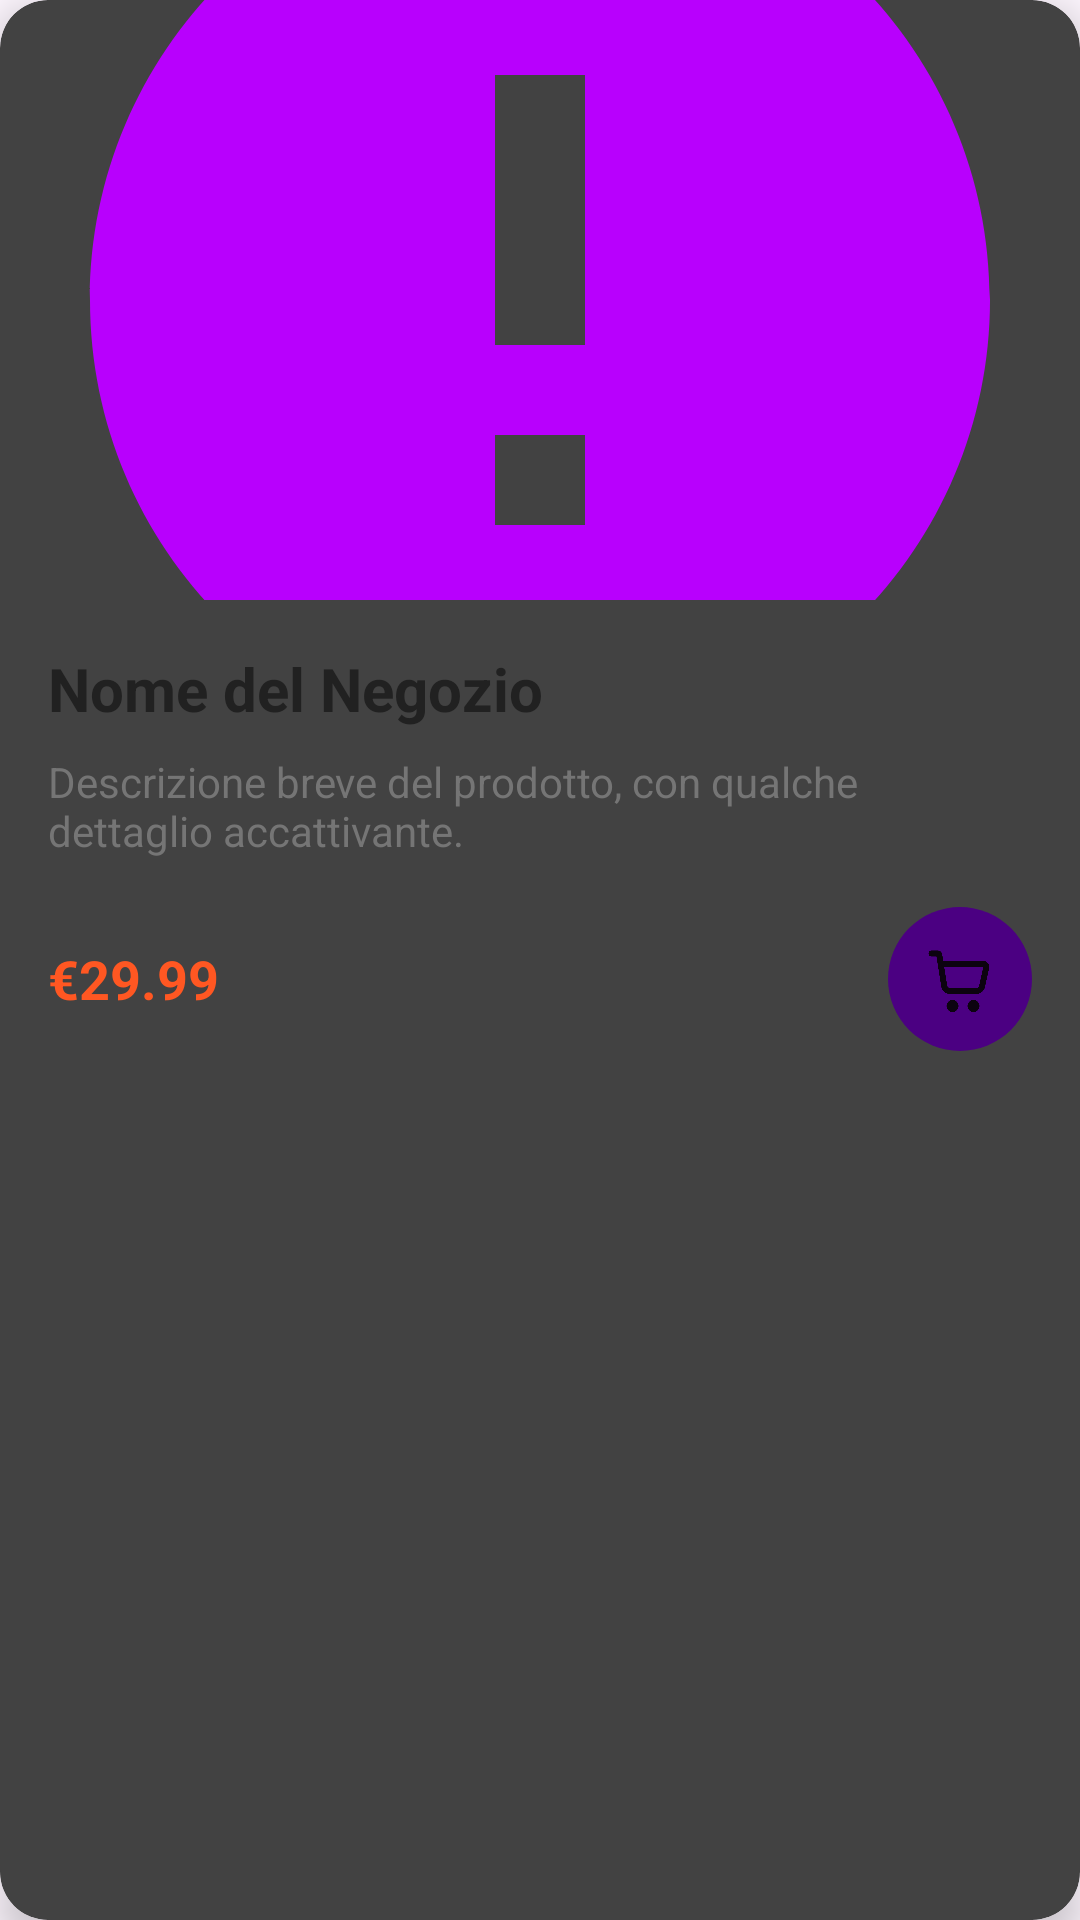

Write the Android layout XML for this screen, with the resource values it uses.
<!-- AndroidManifest.xml: application theme Theme.Progetto -->
<!-- res/layout/store_card.xml -->
<androidx.cardview.widget.CardView
    xmlns:android="http://schemas.android.com/apk/res/android"
    xmlns:app="http://schemas.android.com/apk/res-auto"
    android:layout_width="match_parent"
    android:layout_height="wrap_content"
    android:layout_margin="12dp"
    app:cardCornerRadius="16dp"
    app:cardElevation="8dp"
    app:cardBackgroundColor="#424242"> 

    <LinearLayout
        android:layout_width="match_parent"
        android:layout_height="wrap_content"
        android:orientation="vertical">

        
        <ImageView
            android:id="@+id/storeImageView"
            android:layout_width="match_parent"
            android:layout_height="200dp"
            android:scaleType="centerCrop"
            android:src="@drawable/baseline_error_24"
            android:clipToOutline="true" />

        
        <LinearLayout
            android:layout_width="match_parent"
            android:layout_height="wrap_content"
            android:orientation="vertical"
            android:padding="16dp">

            
            <TextView
                android:id="@+id/storeNameTextView"
                android:layout_width="wrap_content"
                android:layout_height="wrap_content"
                android:text="Nome del Negozio"
                android:textSize="20sp"
                android:textStyle="bold"
                android:textColor="#212121"
                android:maxLines="1"
                android:ellipsize="end" />

            
            <TextView
                android:id="@+id/storeDescriptionTextView"
                android:layout_width="wrap_content"
                android:layout_height="wrap_content"
                android:text="Descrizione breve del prodotto, con qualche dettaglio accattivante."
                android:layout_marginTop="8dp"
                android:textSize="14sp"
                android:textColor="#757575"
                android:maxLines="2"
                android:ellipsize="end" />

            
            <LinearLayout
                android:layout_width="match_parent"
                android:layout_height="wrap_content"
                android:layout_marginTop="16dp"
                android:orientation="horizontal"
                android:gravity="center_vertical">

                
                <TextView
                    android:id="@+id/storePriceTextView"
                    android:layout_width="0dp"
                    android:layout_height="wrap_content"
                    android:layout_weight="1"
                    android:text="€29.99"
                    android:textSize="18sp"
                    android:textStyle="bold"
                    android:textColor="#FF5722" />

                
                <FrameLayout
                    android:layout_width="48dp"
                    android:layout_height="48dp"
                    android:layout_marginStart="16dp">

                    <View
                        android:layout_width="match_parent"
                        android:layout_height="match_parent"
                        android:elevation="4dp" />

                    <ImageButton
                        android:id="@+id/cart_icon"
                        android:layout_width="match_parent"
                        android:layout_height="match_parent"
                        android:background="@drawable/selected_nav_item_background"
                        android:src="@drawable/shopping_cart_svgrepo_com"
                        android:padding="8dp" />
                </FrameLayout>
            </LinearLayout>
        </LinearLayout>
    </LinearLayout>
</androidx.cardview.widget.CardView>
<!-- resources referenced by this layout -->
<resources>
  <!-- drawable baseline_error_24 (drawable) -->
  <vector xmlns:android="http://schemas.android.com/apk/res/android" android:height="24dp" android:tint="#B800FD" android:viewportHeight="24" android:viewportWidth="24" android:width="24dp">
        
      <path android:fillColor="@android:color/white" android:pathData="M12,2C6.48,2 2,6.48 2,12s4.48,10 10,10 10,-4.48 10,-10S17.52,2 12,2zM13,17h-2v-2h2v2zM13,13h-2L11,7h2v6z"/>
      
  </vector>
  <!-- drawable selected_nav_item_background (drawable) -->
  <shape xmlns:android="http://schemas.android.com/apk/res/android">
      <solid android:color="#4B0082" /> 
      <corners android:radius="50dp" /> 
      <size
          android:width="48dp"
          android:height="48dp" /> 
  </shape>
  <!-- drawable shopping_cart_svgrepo_com (drawable) -->
  <vector xmlns:android="http://schemas.android.com/apk/res/android" android:height="24dp" android:viewportHeight="24" android:viewportWidth="24" android:width="24dp">
        
      <path android:fillColor="#00000000" android:fillType="evenOdd" android:pathData="M2.5,3.5L4.574,3.5C4.819,3.5 5.029,3.678 5.067,3.921L6.731,14.316C6.886,15.286 7.723,16 8.705,16L17.396,16C18.333,16 19.145,15.349 19.348,14.434L20.73,8.217C20.868,7.592 20.393,7 19.753,7L5.84,7" android:strokeColor="#0C0310" android:strokeLineCap="round" android:strokeWidth="2"/>
        
      <path android:fillColor="#00000000" android:fillType="evenOdd" android:pathData="M9.5,21m-1,0a1,1 0,1 1,2 0a1,1 0,1 1,-2 0" android:strokeColor="#0C0310" android:strokeLineCap="round" android:strokeWidth="2"/>
        
      <path android:fillColor="#00000000" android:fillType="evenOdd" android:pathData="M16.5,21m-1,0a1,1 0,1 1,2 0a1,1 0,1 1,-2 0" android:strokeColor="#0C0310" android:strokeLineCap="round" android:strokeWidth="2"/>
      
  </vector>
  <style name="Theme.Progetto" parent="Base.Theme.Progetto" />
  <style name="Base.Theme.Progetto" parent="Theme.Material3.DayNight.NoActionBar">
          
          
      </style>
</resources>
